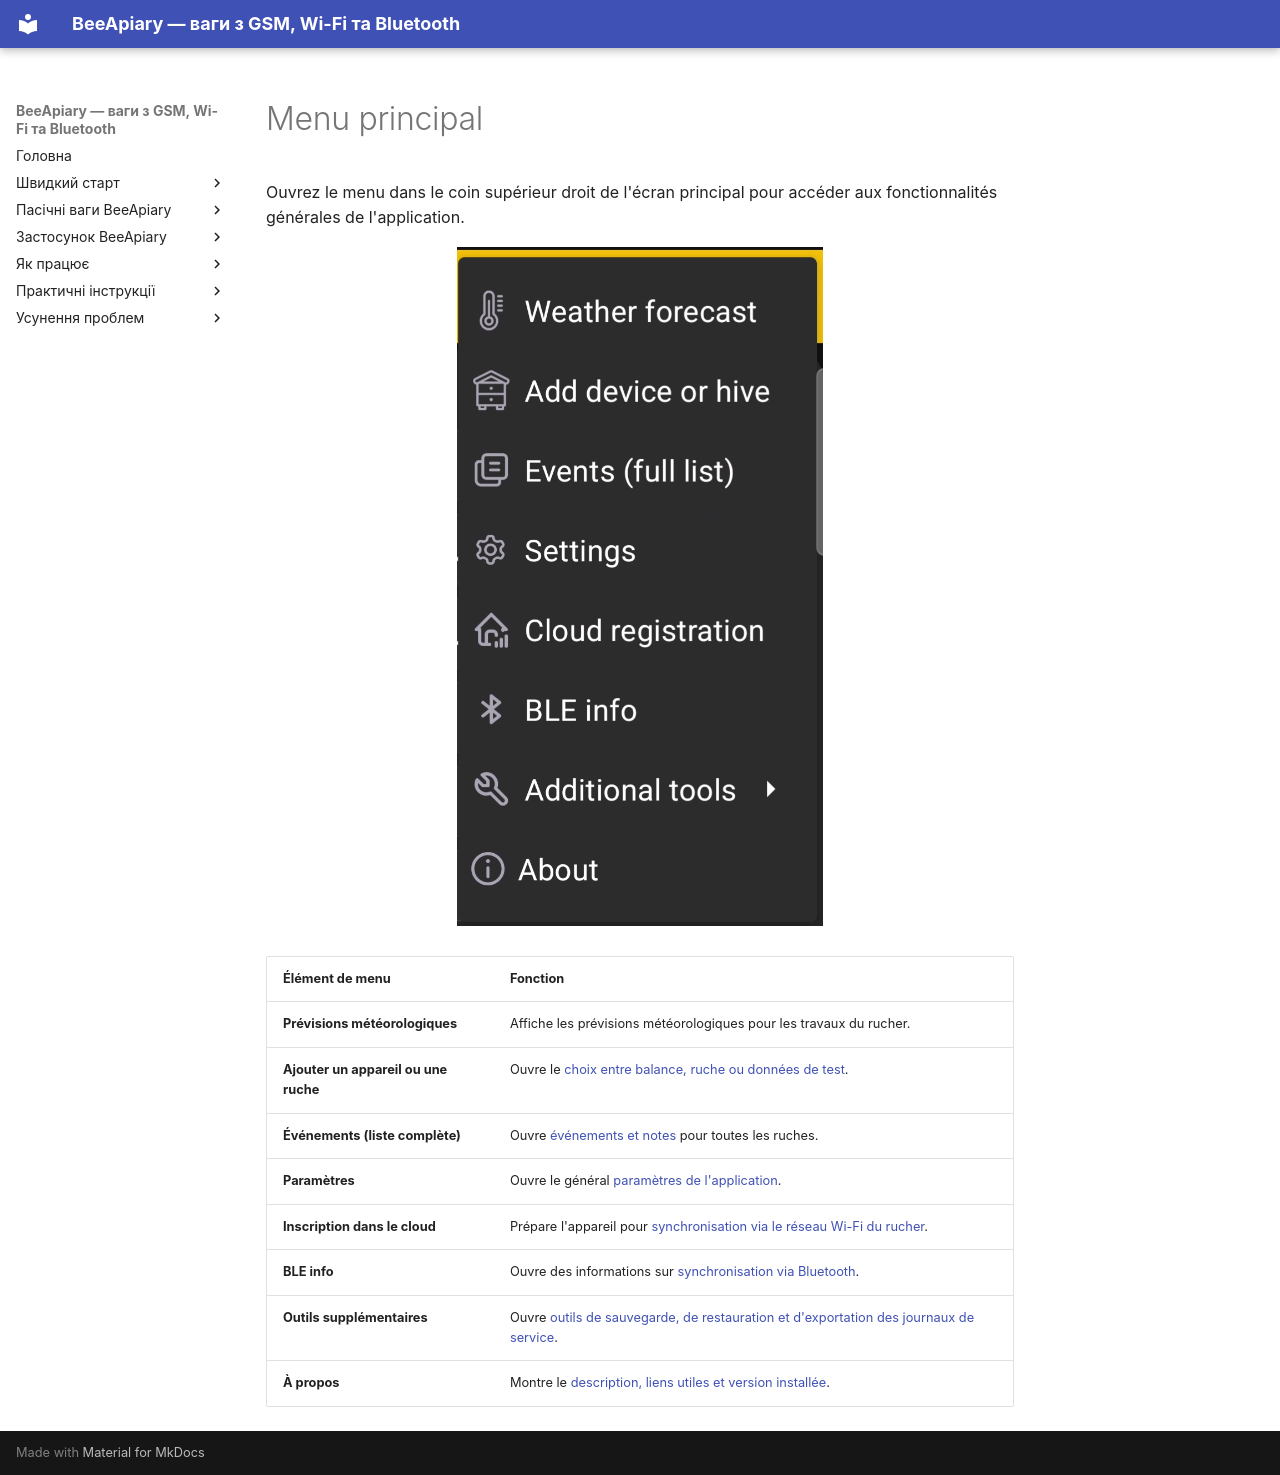

repository: Ivan-Bdgilko/BeeApiary_Docs · page: fr/app/main-menu/index.html · generator: mkdocs

# Menu principal

Ouvrez le menu dans le coin supérieur droit de l'écran principal pour accéder aux fonctionnalités générales de l'application.

![BeeApiary menu principal de l'application](../../assets/en/app/main-menu/app-main-menu.png){ .doc-screenshot }

| Élément de menu | Fonction |
|---|---|
| **Prévisions météorologiques** | Affiche les prévisions météorologiques pour les travaux du rucher. |
| **Ajouter un appareil ou une ruche** | Ouvre le [choix entre balance, ruche ou données de test](add-device-or-hive/index.md). |
| **Événements (liste complète)** | Ouvre [événements et notes](events-and-notes.md) pour toutes les ruches. |
| **Paramètres** | Ouvre le général [paramètres de l'application](settings/index.md). |
| **Inscription dans le cloud** | Prépare l'appareil pour [synchronisation via le réseau Wi-Fi du rucher](../guides/configure-wifi-sync.md). |
| **BLE info** | Ouvre des informations sur [synchronisation via Bluetooth](../system/bluetooth.md). |
| **Outils supplémentaires** | Ouvre [outils de sauvegarde, de restauration et d'exportation des journaux de service](additional-tools.md). |
| **À propos** | Montre le [description, liens utiles et version installée](about.md). |
